Run: headless pygame with SDL's dummy video driver; simulated clock (each Clock.tick advances the game by its frame time, no real sleeping); random seed 0; keys injected as events and as key.get_pressed() state; mouse plan: one left click at the window centre at the start of phase 2, then a move to the lower-right quarter at the start of phase 3.
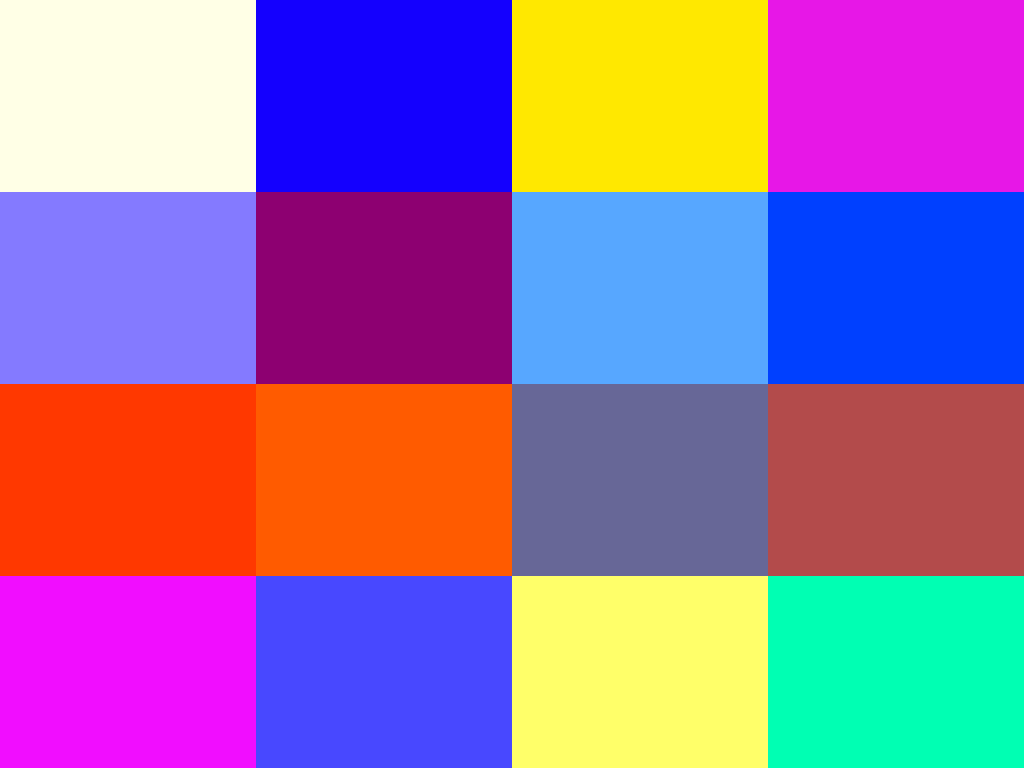
Frame 1 of 2 · flips 1–60 · no input
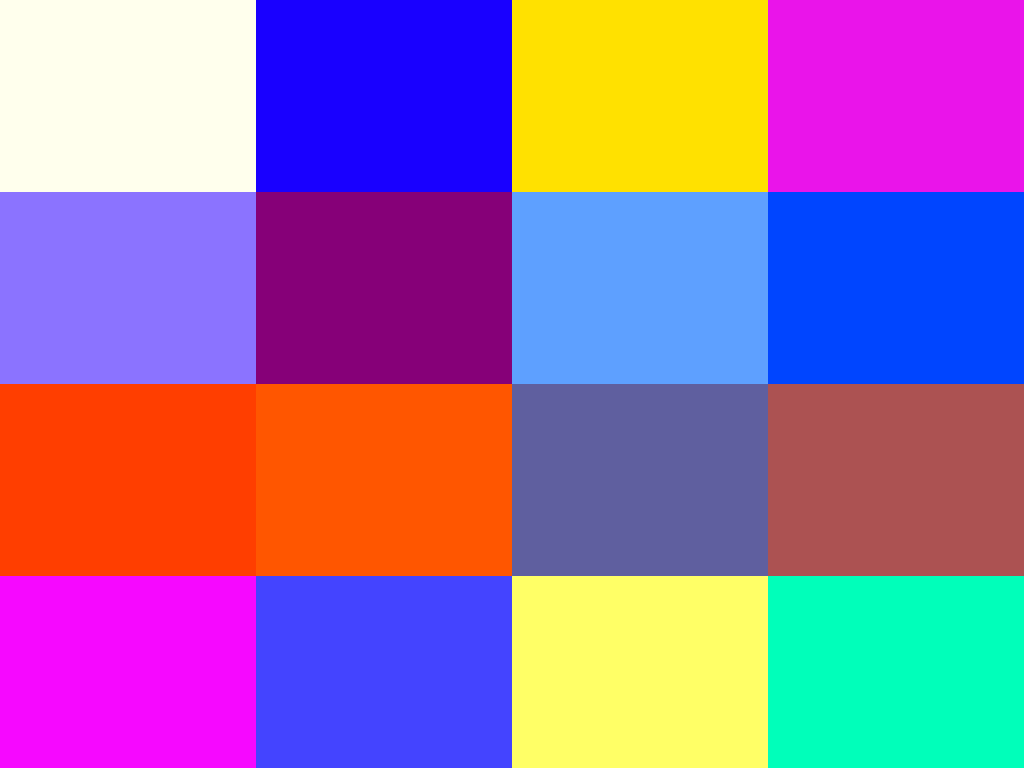
Frame 2 of 2 · flips 61–180 · clicked the window centre · tapped SPACE, RETURN · held RIGHT (→), D (game ended)

The pygame program that drew these frames:

import pygame
import random

pygame.init()

info = pygame.display.Info()
screen_width = info.current_w
screen_height = info.current_h

screen = pygame.display.set_mode((screen_width, screen_height), pygame.FULLSCREEN)
pygame.mouse.set_visible(False)

# Base colors
BASE_COLORS = [
    (255, 0, 0), (0, 255, 0), (0, 0, 255),
    (255, 255, 0), (255, 0, 255), (0, 255, 255),
    (255, 255, 255)
]

class ColorBlock:
    def __init__(self, x, y, width, height):
        self.rect = pygame.Rect(x, y, width, height)
        self.color = random.choice(BASE_COLORS)
        self.target_color = random.choice(BASE_COLORS)
        self.speed = random.uniform(0.01, 0.03)
        self.progress = random.random()  # Start at random progress
        
    def update(self):
        # Smooth color transition
        self.progress += self.speed
        if self.progress >= 1:
            self.progress = 0
            self.color = self.target_color
            self.target_color = random.choice([c for c in BASE_COLORS if c != self.color])
        
        # Interpolate color
        r = int(self.color[0] * (1 - self.progress) + self.target_color[0] * self.progress)
        g = int(self.color[1] * (1 - self.progress) + self.target_color[1] * self.progress)
        b = int(self.color[2] * (1 - self.progress) + self.target_color[2] * self.progress)
        
        return (r, g, b)

def block_screensaver():
    running = True
    clock = pygame.time.Clock()
    
    # Create grid of blocks
    grid_size = 4  # 4x4 grid
    block_width = screen_width // grid_size
    block_height = screen_height // grid_size
    
    blocks = []
    for row in range(grid_size):
        for col in range(grid_size):
            x = col * block_width
            y = row * block_height
            blocks.append(ColorBlock(x, y, block_width, block_height))
    
    while running:
        for event in pygame.event.get():
            if event.type == pygame.KEYDOWN or event.type == pygame.MOUSEMOTION:
                running = False
        
        # Draw all blocks
        for block in blocks:
            color = block.update()
            pygame.draw.rect(screen, color, block.rect)
        
        pygame.display.flip()
        clock.tick(60)
    
    pygame.quit()

if __name__ == "__main__":
    block_screensaver()
